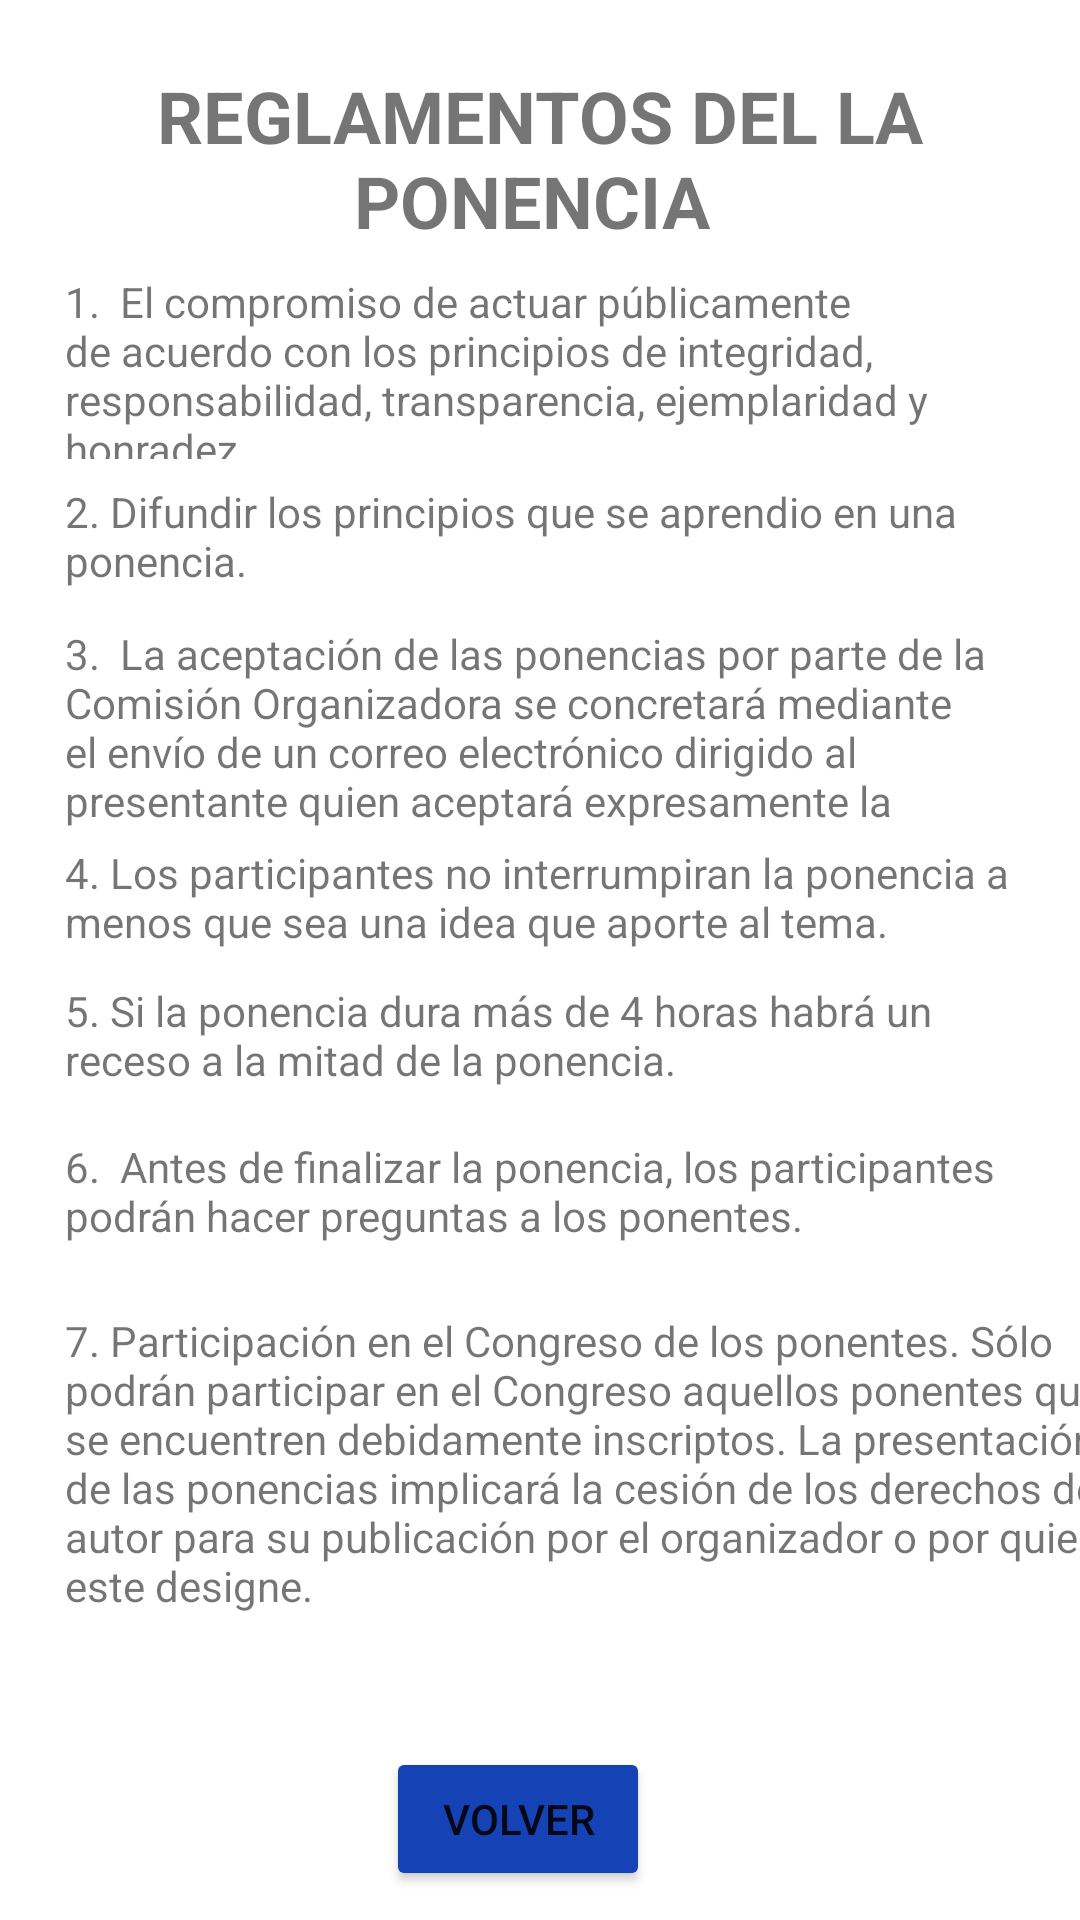

Write the Android layout XML for this screen, with the resource values it uses.
<!-- AndroidManifest.xml: application theme Theme.DAM_PARCIAL -->
<!-- res/layout/activity_reglamentos.xml -->
<?xml version="1.0" encoding="utf-8"?>
<androidx.constraintlayout.widget.ConstraintLayout xmlns:android="http://schemas.android.com/apk/res/android"
    xmlns:app="http://schemas.android.com/apk/res-auto"
    xmlns:tools="http://schemas.android.com/tools"
    android:layout_width="match_parent"
    android:layout_height="match_parent"
    tools:context=".Reglamentos">


    <Button
        android:id="@+id/button2"
        android:layout_width="wrap_content"
        android:layout_height="wrap_content"
        android:layout_marginTop="28dp"
        android:layout_marginEnd="28dp"
        android:text="Volver"
        app:backgroundTint="#1542B5"
        app:layout_constraintBottom_toBottomOf="parent"
        app:layout_constraintEnd_toStartOf="@+id/guideline6"
        app:layout_constraintHorizontal_bias="0.579"
        app:layout_constraintStart_toStartOf="parent"
        app:layout_constraintTop_toBottomOf="@+id/textView9"
        app:layout_constraintVertical_bias="0.0" />

    <TextView
        android:id="@+id/textView"
        android:layout_width="0dp"
        android:layout_height="wrap_content"
        android:layout_marginTop="4dp"
        android:text="REGLAMENTOS DEL LA PONENCIA "
        android:textAlignment="center"
        android:textSize="24sp"
        android:textStyle="bold"

        app:layout_constraintEnd_toStartOf="@+id/guideline6"
        app:layout_constraintHorizontal_bias="0.25"
        app:layout_constraintStart_toStartOf="@+id/guideline5"
        app:layout_constraintTop_toTopOf="@+id/guideline7" />

    <TextView
        android:id="@+id/textView2"
        android:layout_width="0dp"
        android:layout_height="62dp"
        android:layout_marginTop="8dp"
        android:text="1.  El compromiso de actuar públicamente de acuerdo con los principios de integridad, responsabilidad, transparencia, ejemplaridad y honradez."
        android:textAlignment="textStart"
        app:layout_constraintEnd_toStartOf="@+id/guideline6"
        app:layout_constraintHorizontal_bias="0.0"
        app:layout_constraintStart_toStartOf="@+id/guideline5"
        app:layout_constraintTop_toBottomOf="@+id/textView" />

    <androidx.constraintlayout.widget.Guideline
        android:id="@+id/guideline"
        android:layout_width="wrap_content"
        android:layout_height="wrap_content"
        android:orientation="vertical"
        app:layout_constraintGuide_begin="-36dp" />

    <TextView
        android:id="@+id/textView3"
        android:layout_width="0dp"
        android:layout_height="wrap_content"
        android:layout_marginTop="8dp"
        android:text="2. Difundir los principios que se aprendio en una ponencia."
        app:layout_constraintEnd_toStartOf="@+id/guideline6"
        app:layout_constraintHorizontal_bias="0.0"
        app:layout_constraintStart_toStartOf="@+id/guideline5"
        app:layout_constraintTop_toBottomOf="@+id/textView2" />

    <TextView
        android:id="@+id/textView4"
        android:layout_width="0dp"
        android:layout_height="69dp"
        android:layout_marginTop="12dp"
        android:text="3.  La aceptación de las ponencias por parte de la Comisión Organizadora se concretará mediante el envío de un correo electrónico dirigido al presentante quien aceptará expresamente la difusión de su trabajo."
        app:layout_constraintEnd_toStartOf="@+id/guideline6"
        app:layout_constraintHorizontal_bias="0.0"
        app:layout_constraintStart_toStartOf="@+id/guideline5"
        app:layout_constraintTop_toBottomOf="@+id/textView3" />

    <TextView
        android:id="@+id/textView5"
        android:layout_width="0dp"
        android:layout_height="42dp"
        android:layout_marginTop="4dp"
        android:text="4. Los participantes no interrumpiran la ponencia a menos que sea una idea que aporte al tema."
        android:textAlignment="viewStart"
        app:layout_constraintEnd_toStartOf="@+id/guideline6"
        app:layout_constraintHorizontal_bias="0.0"
        app:layout_constraintStart_toStartOf="@+id/guideline5"
        app:layout_constraintTop_toBottomOf="@+id/textView4" />

    <TextView
        android:id="@+id/textView6"
        android:layout_width="0dp"
        android:layout_height="44dp"
        android:layout_marginTop="4dp"
        android:text="5. Si la ponencia dura más de 4 horas habrá un receso a la mitad de la ponencia."
        app:layout_constraintEnd_toStartOf="@+id/guideline6"
        app:layout_constraintHorizontal_bias="0.0"
        app:layout_constraintStart_toStartOf="@+id/guideline5"
        app:layout_constraintTop_toBottomOf="@+id/textView5" />

    <TextView
        android:id="@+id/textView7"
        android:layout_width="0dp"
        android:layout_height="50dp"
        android:layout_marginTop="8dp"
        android:text="6.  Antes de finalizar la ponencia, los participantes podrán hacer preguntas a los ponentes."
        app:layout_constraintEnd_toStartOf="@+id/guideline6"
        app:layout_constraintHorizontal_bias="0.0"
        app:layout_constraintStart_toStartOf="@+id/guideline5"
        app:layout_constraintTop_toBottomOf="@+id/textView6" />

    <TextView
        android:id="@+id/textView9"
        android:layout_width="362dp"
        android:layout_height="117dp"
        android:layout_marginTop="8dp"
        android:text="7. Participación en el Congreso de los ponentes. Sólo podrán participar en el Congreso aquellos ponentes que se encuentren debidamente inscriptos. La presentación de las ponencias implicará la cesión de los derechos de autor para su publicación por el organizador o por quien este designe."
        app:layout_constraintEnd_toStartOf="@+id/guideline6"
        app:layout_constraintHorizontal_bias="0.0"
        app:layout_constraintStart_toStartOf="@+id/guideline5"
        app:layout_constraintTop_toBottomOf="@+id/textView7" />

    <androidx.constraintlayout.widget.Guideline
        android:id="@+id/guideline5"
        android:layout_width="wrap_content"
        android:layout_height="wrap_content"
        android:orientation="vertical"
        app:layout_constraintGuide_percent="0.06" />

    <androidx.constraintlayout.widget.Guideline
        android:id="@+id/guideline6"
        android:layout_width="wrap_content"
        android:layout_height="wrap_content"
        android:orientation="vertical"
        app:layout_constraintGuide_percent="0.94" />

    <androidx.constraintlayout.widget.Guideline
        android:id="@+id/guideline7"
        android:layout_width="wrap_content"
        android:layout_height="wrap_content"
        android:orientation="horizontal"
        app:layout_constraintGuide_percent="0.02872777" />

</androidx.constraintlayout.widget.ConstraintLayout>
<!-- resources referenced by this layout -->
<resources>
  <style name="Theme.DAM_PARCIAL" parent="Theme.MaterialComponents.DayNight.DarkActionBar">
          
          <item name="colorPrimary">@color/purple_500</item>
          <item name="colorPrimaryVariant">@color/purple_700</item>
          <item name="colorOnPrimary">@color/white</item>
          
          <item name="colorSecondary">@color/teal_200</item>
          <item name="colorSecondaryVariant">@color/teal_700</item>
          <item name="colorOnSecondary">@color/black</item>
          
          <item name="android:statusBarColor" tools:targetApi="l">?attr/colorPrimaryVariant</item>
          
      </style>
  <color name="purple_500">#1542B5</color>
  <color name="purple_700">#FF2B55BF</color>
  <color name="white">#FFFFFFFF</color>
  <color name="teal_200">#FF03DAC5</color>
  <color name="teal_700">#FF018786</color>
  <color name="black">#FF000000</color>
</resources>
